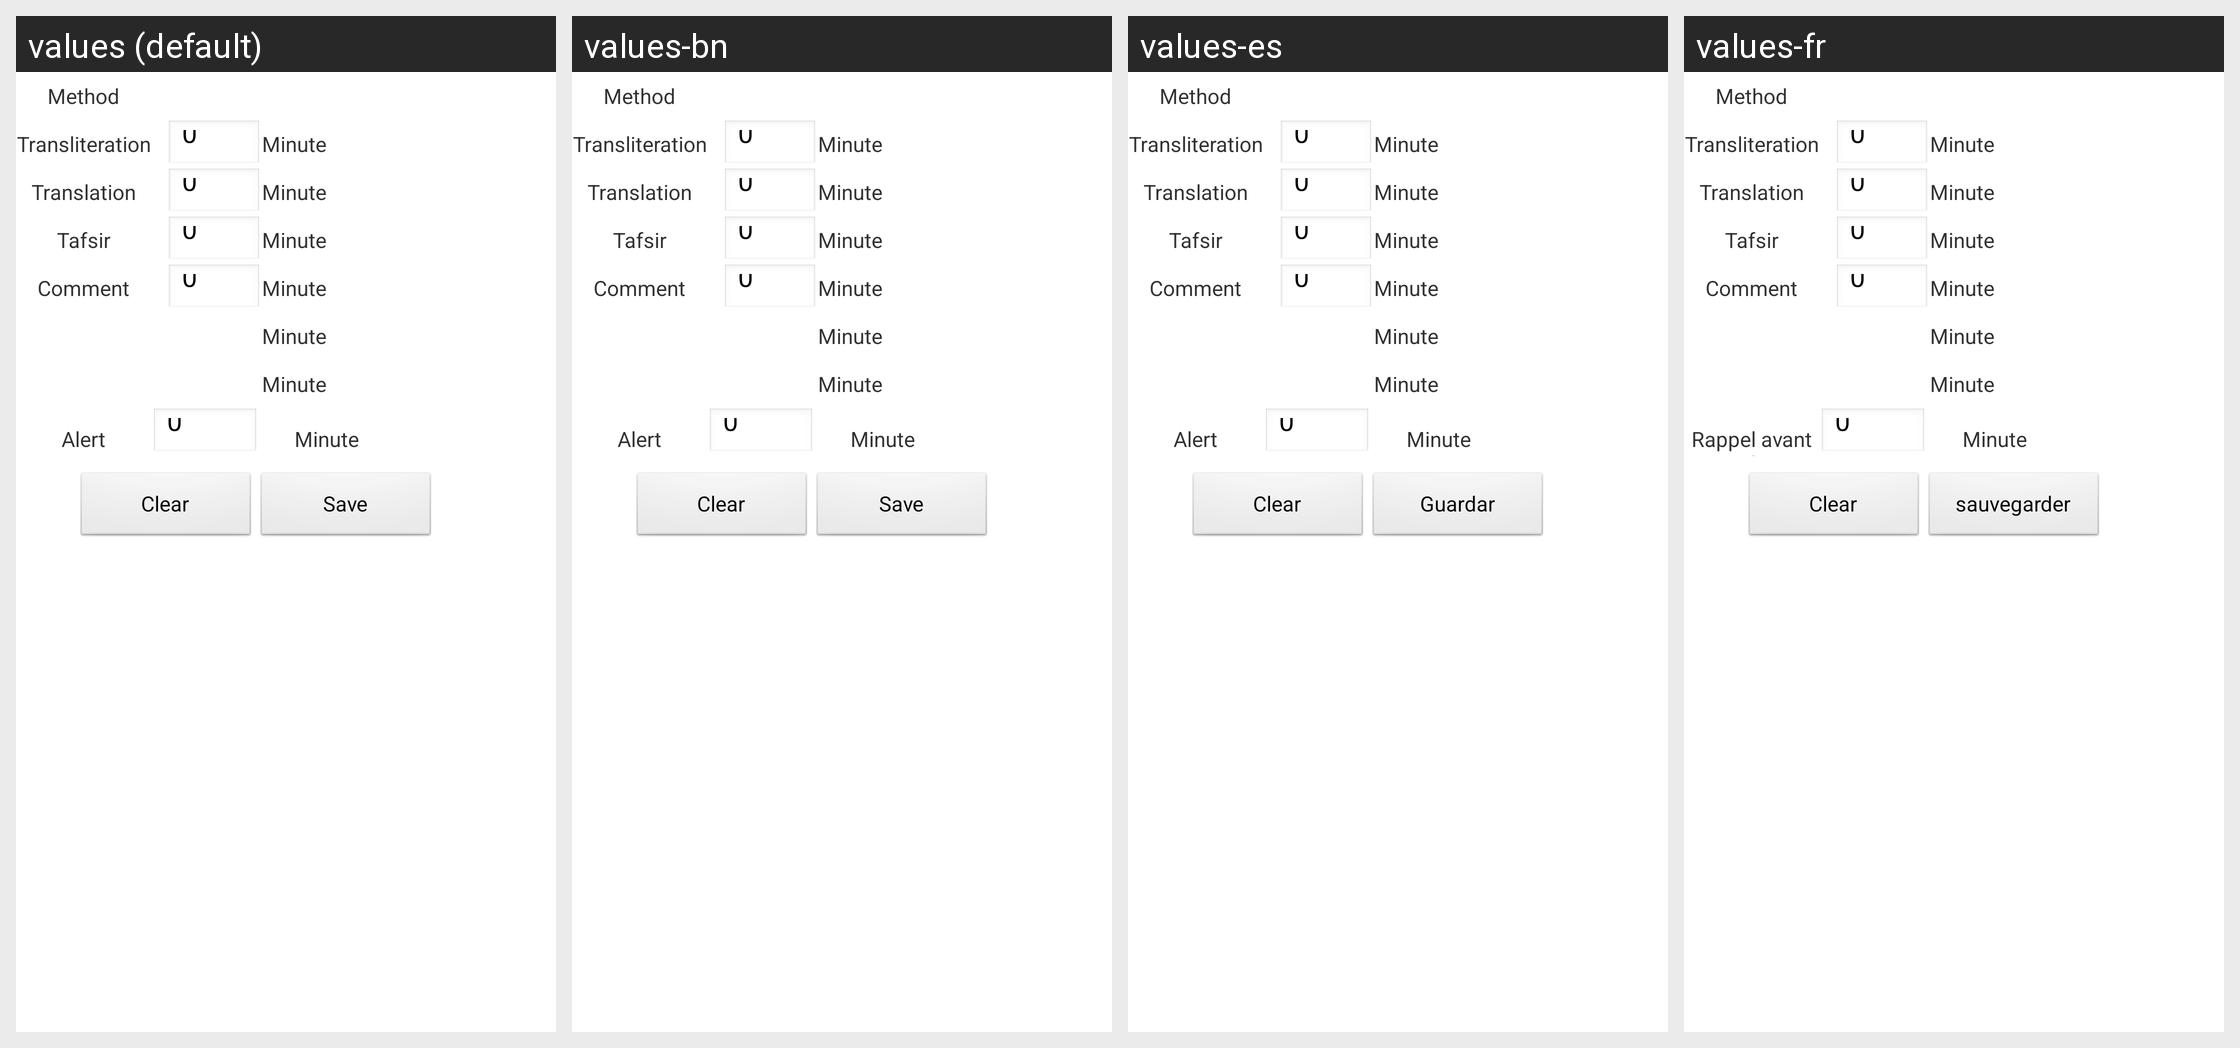

Locale-by-locale string values for the Android screen shown in this grid:
Android screen res/layout/quransettingdialog.xml rendered under 4 locales, left to right: values (default), values-bn, values-es, values-fr. Device: Nexus 5 (rendered at 1080×1920; each locale shown at half size, 540×960, under a caption strip naming it); theme AppTheme.
Strings drawn on this screen, with the default value and each locale's value (text and hints the layout hard-codes, and strings that could not be matched under every locale, appear in the picture but are not listed):

method
  values: Method
  values-bn: Method  [not translated; the default value is used]
  values-es: Method  [not translated; the default value is used]
  values-fr: Method  [not translated; the default value is used]

transliteration
  values: Transliteration
  values-bn: Transliteration  [not translated; the default value is used]
  values-es: Transliteration  [not translated; the default value is used]
  values-fr: Transliteration  [not translated; the default value is used]

translation
  values: Translation
  values-bn: Translation  [not translated; the default value is used]
  values-es: Translation  [not translated; the default value is used]
  values-fr: Translation  [not translated; the default value is used]

tafsir
  values: Tafsir
  values-bn: Tafsir  [not translated; the default value is used]
  values-es: Tafsir  [not translated; the default value is used]
  values-fr: Tafsir  [not translated; the default value is used]

comment
  values: Comment
  values-bn: Comment  [not translated; the default value is used]
  values-es: Comment  [not translated; the default value is used]
  values-fr: Comment  [not translated; the default value is used]

minute
  values: Minute
  values-bn: Minute  [not translated; the default value is used]
  values-es: Minute  [not translated; the default value is used]
  values-fr: Minute  [not translated; the default value is used]

alert
  values: Alert
  values-bn: Alert  [not translated; the default value is used]
  values-es: Alert  [not translated; the default value is used]
  values-fr: Rappel avant prière

clear
  values: Clear
  values-bn: Clear
  values-es: Clear  [not translated; the default value is used]
  values-fr: Clear  [not translated; the default value is used]

save
  values: Save
  values-bn: Save
  values-es: Guardar
  values-fr: sauvegarder
